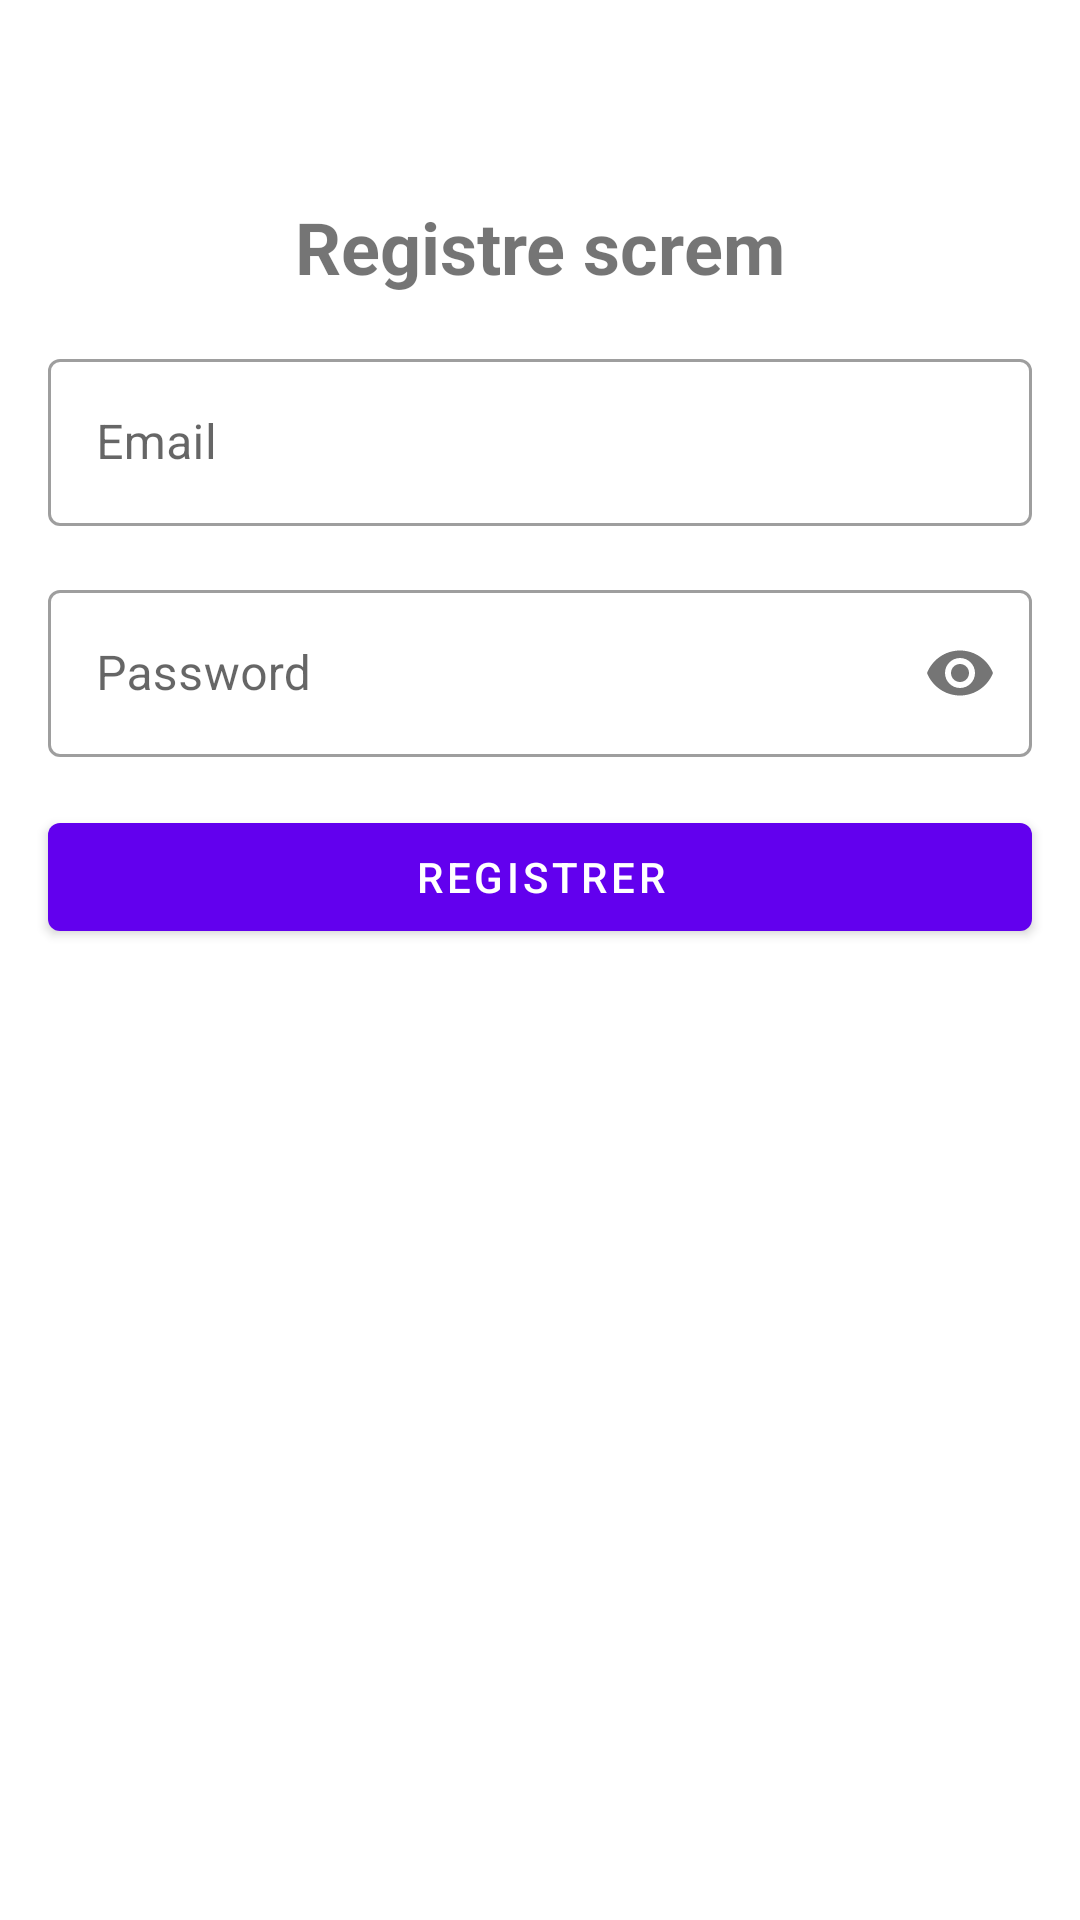

Write the Android layout XML for this screen, with the resource values it uses.
<!-- AndroidManifest.xml: application theme Theme.MyBills -->
<!-- res/layout/activity_registratio.xml -->
<?xml version="1.0" encoding="utf-8"?>
<androidx.constraintlayout.widget.ConstraintLayout xmlns:android="http://schemas.android.com/apk/res/android"
    xmlns:app="http://schemas.android.com/apk/res-auto"
    xmlns:tools="http://schemas.android.com/tools"
    android:layout_width="match_parent"
    android:layout_height="match_parent">

    <ImageButton
        android:id="@+id/close_btn"
        android:layout_width="50dp"
        android:layout_height="50dp"
        android:background="?attr/actionBarItemBackground"
        android:src="@drawable/ic_close_black"
        app:layout_constraintStart_toStartOf="parent"
        app:layout_constraintTop_toTopOf="parent" />

    <com.google.android.material.textview.MaterialTextView
        android:id="@+id/title"
        android:layout_width="wrap_content"
        android:layout_height="wrap_content"
        android:layout_margin="16dp"
        android:text="@string/registre_screm"
        android:textSize="24sp"
        android:textStyle="bold"
        app:layout_constraintEnd_toEndOf="parent"
        app:layout_constraintStart_toStartOf="parent"
        app:layout_constraintTop_toBottomOf="@id/close_btn" />


    <com.google.android.material.textfield.TextInputLayout
        android:id="@+id/email_registre"
        style="@style/Widget.MaterialComponents.TextInputLayout.OutlinedBox"
        android:layout_width="0dp"
        android:layout_height="wrap_content"
        android:layout_margin="16dp"
        android:hint="@string/email_login"
        app:layout_constraintEnd_toEndOf="parent"
        app:layout_constraintStart_toStartOf="parent"
        app:layout_constraintTop_toBottomOf="@id/title">

        <com.google.android.material.textfield.TextInputEditText
            android:id="@+id/txt_email_registre"
            android:layout_width="match_parent"
            android:layout_height="match_parent"
            android:inputType="text" />

    </com.google.android.material.textfield.TextInputLayout>


    <com.google.android.material.textfield.TextInputLayout
        android:id="@+id/password_registre"
        style="@style/Widget.MaterialComponents.TextInputLayout.OutlinedBox"
        android:layout_width="0dp"
        android:layout_height="wrap_content"
        android:layout_margin="16dp"
        android:hint="@string/password_login"
        app:layout_constraintEnd_toEndOf="parent"
        app:layout_constraintStart_toStartOf="parent"
        app:layout_constraintTop_toBottomOf="@id/email_registre"
        app:passwordToggleEnabled="true">

        <com.google.android.material.textfield.TextInputEditText
            android:id="@+id/txt_password"
            android:layout_width="match_parent"
            android:layout_height="match_parent"
            android:inputType="textPassword" />

    </com.google.android.material.textfield.TextInputLayout>


    <com.google.android.material.button.MaterialButton
        android:id="@+id/btn_registre"
        android:layout_width="0dp"
        android:layout_height="wrap_content"
        android:layout_margin="16dp"
        android:text="@string/registrer_btn"
        app:layout_constraintEnd_toEndOf="parent"
        app:layout_constraintStart_toStartOf="parent"
        app:layout_constraintTop_toBottomOf="@id/password_registre" />

</androidx.constraintlayout.widget.ConstraintLayout>
<!-- resources referenced by this layout -->
<resources>
  <string name="email_login">Email</string>
  <string name="password_login">Password</string>
  <string name="registre_screm">Registre screm</string>
  <string name="registrer_btn">Registrer</string>
  <style name="Theme.MyBills" parent="Theme.MaterialComponents.DayNight.NoActionBar">
          
          <item name="colorPrimary">@color/purple_500</item>
          <item name="colorPrimaryVariant">@color/purple_700</item>
          <item name="colorOnPrimary">@color/white</item>
          
          <item name="colorSecondary">@color/teal_200</item>
          <item name="colorSecondaryVariant">@color/teal_700</item>
          <item name="colorOnSecondary">@color/black</item>
          
          <item name="android:statusBarColor" tools:targetApi="l">?attr/colorPrimaryVariant</item>
          
      </style>
  <color name="purple_500">#FF6200EE</color>
  <color name="purple_700">#FF3700B3</color>
  <color name="white">#FFFFFFFF</color>
  <color name="teal_200">#FF03DAC5</color>
  <color name="teal_700">#FF018786</color>
  <color name="black">#FF000000</color>
</resources>
